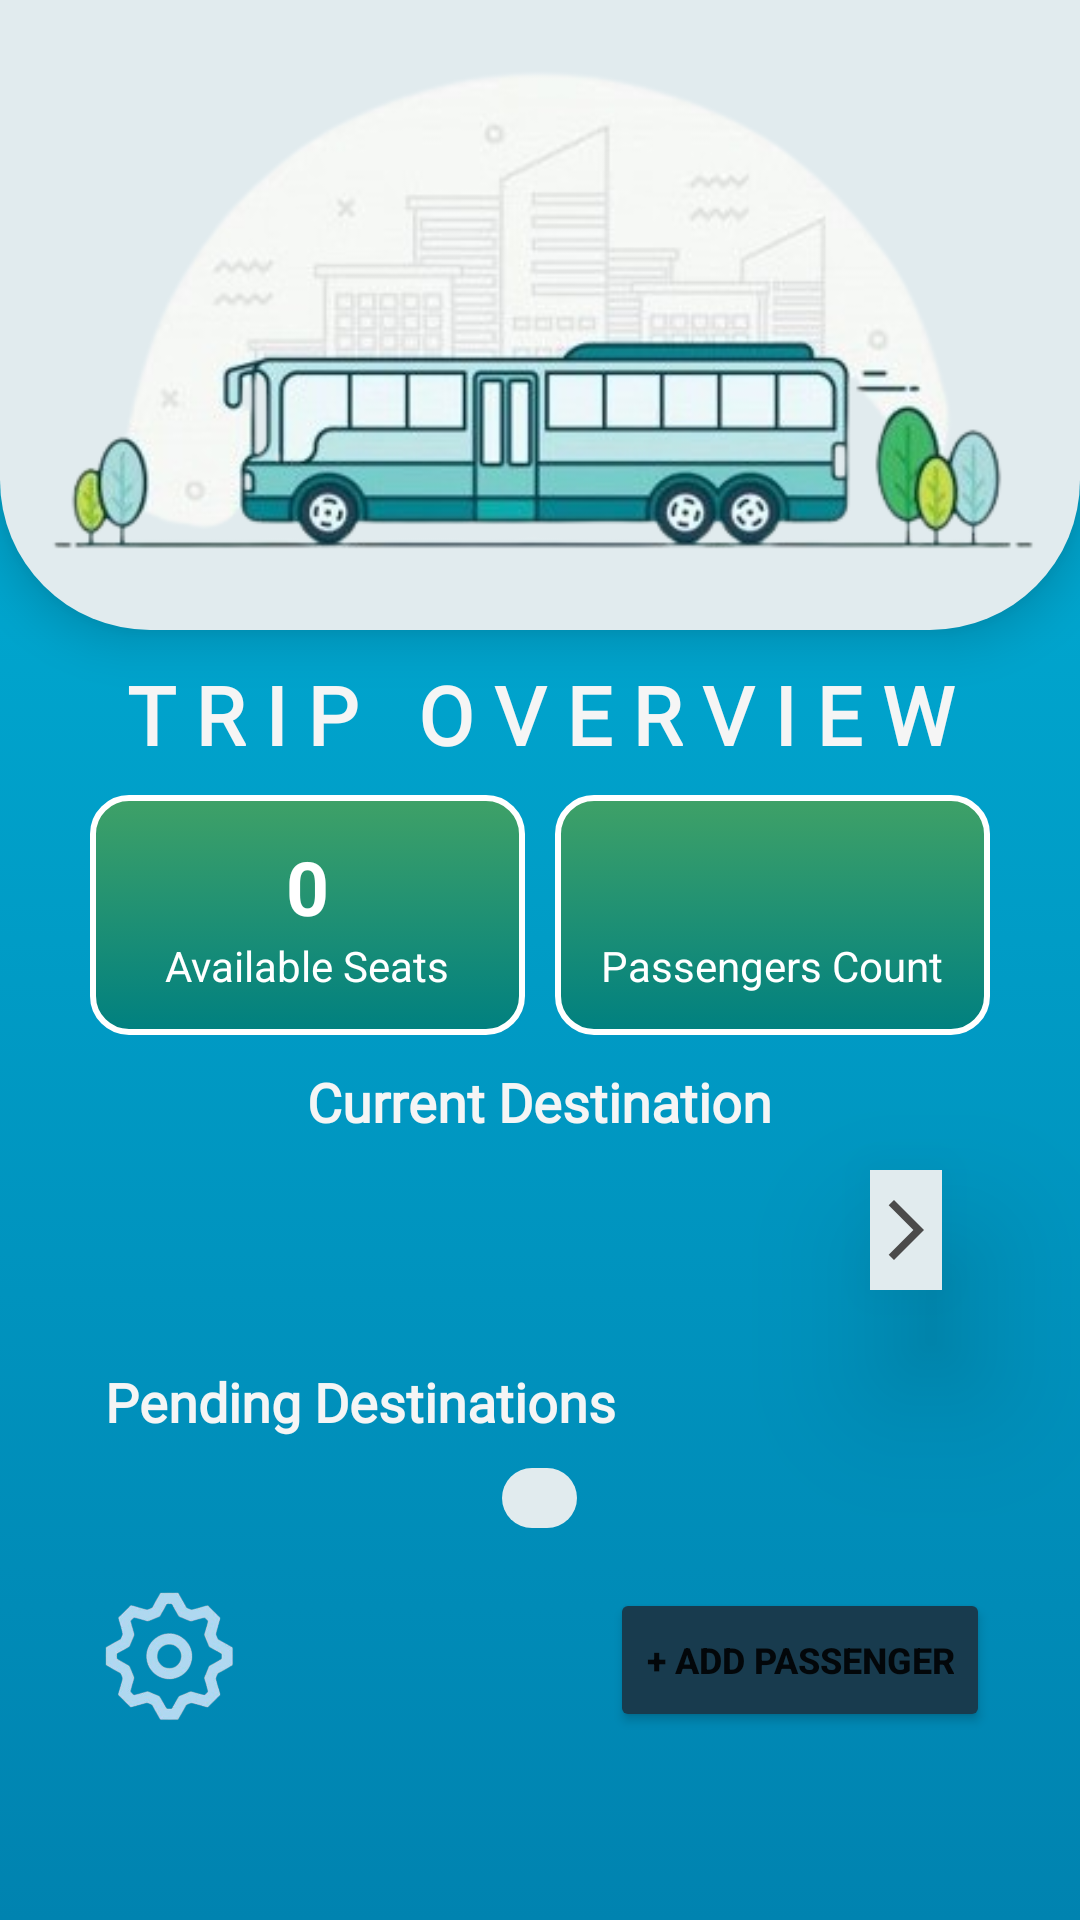

Layout XML and referenced resources for this Android screen:
<!-- AndroidManifest.xml: application theme Theme.BusTicketSystem.NoActionBar -->
<!-- res/layout/trip_overview.xml -->
<?xml version="1.0" encoding="utf-8"?>
<RelativeLayout xmlns:android="http://schemas.android.com/apk/res/android"
    xmlns:app="http://schemas.android.com/apk/res-auto"
    android:layout_width="match_parent"
    android:layout_height="match_parent"
    android:id="@+id/TripOverviewPage">

    
    <ImageView
        android:id="@+id/trip_bus_image"
        android:layout_width="match_parent"
        android:layout_height="300dp"
        android:elevation="11dp"
        android:layout_marginTop="-45dp"
        app:srcCompat="@drawable/bus_image" />

    
    <TextView
        android:id="@+id/trip_whiteheader"
        android:layout_width="match_parent"
        android:layout_height="210dp"
        android:elevation="10dp"
        android:background="@drawable/trip_whitebackground" />

    

    
    <TextView
        android:id="@+id/trip_bluebackground"
        android:layout_width="match_parent"
        android:layout_height="match_parent"
        android:background="@drawable/trip_gradient_background2" />

    <TextView
        android:id="@+id/tripOverviewText"
        android:layout_width="match_parent"
        android:layout_height="wrap_content"
        android:layout_marginTop="220dp"
        android:text="T R I P   O V E R V I E W"
        android:textSize="27dp"
        android:textAlignment="center"
        android:textStyle="bold"
        android:textColor="#F5F5F5"
        android:fontFamily="@font/barlow_semi_condensed_medium"
        android:elevation="10dp" />

<LinearLayout
    android:layout_width="match_parent"
    android:layout_height="wrap_content"
    android:orientation="horizontal"
    android:gravity="center"
    android:layout_marginTop="265dp"
    android:paddingLeft="10dp"
    android:paddingRight="10dp">


    
    <LinearLayout
        android:layout_width="145dp"
        android:layout_height="80dp"
        android:layout_marginEnd="10dp"
        android:background="@drawable/trip_overview_container"
        android:gravity="center"
        android:orientation="vertical">

        <TextView
            android:id="@+id/availSeatCount"
            android:layout_width="wrap_content"
            android:layout_height="wrap_content"
            android:gravity="center"
            android:text="0"
            android:textColor="#FFFFFF"
            android:textSize="25dp"
            android:textStyle="bold" />

        <TextView
            android:id="@+id/availableSeat"
            android:layout_width="wrap_content"
            android:layout_height="wrap_content"
            android:text="Available Seats"
            android:textColor="#FFFFFF" />
    </LinearLayout>

    <LinearLayout
        android:layout_width="145dp"
        android:layout_height="80dp"
        android:orientation="vertical"
        android:gravity="center"
        android:background="@drawable/trip_overview_container">

        
        <TextView
            android:id="@+id/passengerCount"
            android:layout_width="wrap_content"
            android:layout_height="wrap_content"
            android:textSize="25dp"
            android:textStyle="bold"
            android:gravity="center"
            android:textColor="#FFFFFF" />

        <TextView
            android:id="@+id/passenger"
            android:layout_width="wrap_content"
            android:layout_height="wrap_content"
            android:text="Passengers Count"
            android:textColor="#FFFFFF"/>
    </LinearLayout>
</LinearLayout>

    
    <TextView
        android:id="@+id/destinationText"
        android:layout_width="wrap_content"
        android:layout_height="wrap_content"
        android:layout_marginTop="355dp"
        android:layout_centerHorizontal="true"
        android:text="Current Destination"
        android:textColor="#F5F5F5"
        android:elevation="30dp"
        android:textSize="18dp"
        android:textStyle="bold"
        android:fontFamily="@font/barlow_semi_condensed_medium"/>

    <TextView
        android:id="@+id/currentDestination"
        android:layout_width="350dp"
        android:layout_height="wrap_content"
        android:gravity="center"
        android:padding="10dp"
        android:layout_marginTop="390dp"
        android:background="@drawable/trip_currentdestination_container"
        android:layout_marginLeft="30dp"
        android:layout_marginRight="30dp"
        android:elevation="30dp"
        android:textSize="15dp"
        android:textColor="#183B4E"
        android:textStyle="bold"/>

        <ImageButton
            android:id="@+id/arrowNext"
            android:layout_width="wrap_content"
            android:layout_height="40dp"
            android:layout_marginTop="390dp"
            android:layout_marginLeft="290dp"
            android:layout_marginRight="30dp"
            android:background="#E1EBEE"
            app:srcCompat="@drawable/trip_arrow_next"
            android:elevation="30dp"
            android:focusable="false"
            android:clickable="true"/>

    <LinearLayout
        android:layout_width="match_parent"
        android:layout_height="wrap_content"
        android:orientation="vertical"
        android:gravity="center"
        android:layout_marginTop="455dp">

    
    <LinearLayout
        android:layout_width="match_parent"
        android:layout_height="wrap_content"
        android:orientation="horizontal">

        
        <TextView
            android:id="@+id/pendingDestination"
            android:layout_width="match_parent"
            android:layout_height="wrap_content"
            android:layout_marginLeft="35dp"
            android:layout_marginRight="35dp"
            android:layout_marginBottom="10dp"
            android:text="Pending Destinations"
            android:textColor="#F5F5F5"
            android:textSize="18dp"
            android:textStyle="bold"
            android:fontFamily="@font/barlow_semi_condensed_medium"/>
    </LinearLayout>


        
        <HorizontalScrollView xmlns:android="http://schemas.android.com/apk/res/android"
            android:layout_width="wrap_content"
            android:layout_height="match_parent"
            android:paddingTop="10dp"
            android:paddingLeft="5dp"
            android:paddingRight="10dp"
            android:paddingBottom="10dp"
            android:layout_marginLeft="20dp"
            android:layout_marginRight="20dp"
            android:background="@drawable/trip_destination_scrollview_container">

            <LinearLayout
                android:id="@+id/pendingDestinationsContainerLayout"
                android:layout_width="wrap_content"
                android:layout_height="wrap_content"
                android:orientation="horizontal"
                android:layout_marginLeft="5dp"
                android:layout_marginRight="5dp"/>

            
        </HorizontalScrollView>

        <LinearLayout
            android:layout_width="match_parent"
            android:layout_height="match_parent"
            android:layout_marginTop="20dp"
            android:elevation="11dp"
            android:gravity="center_horizontal"
            android:orientation="horizontal"
            android:paddingRight="30dp">

            <ImageView
                android:id="@+id/settingsIcon"
                android:clickable="true"
                android:focusable="true"
                android:onClick="Settings"
                android:layout_width="5dp"
                android:layout_height="45dp"
                android:paddingLeft="20dp"
                android:layout_marginEnd="110dp"
                android:layout_weight="1"
                app:srcCompat="@drawable/settings_image">
            </ImageView>

            <Button
                android:id="@+id/addPassengerButton"
                android:layout_width="wrap_content"
                android:layout_height="wrap_content"
                android:backgroundTint="#183B4E"
                android:padding="12dp"
                android:text="+ ADD PASSENGER"
                android:textSize="12dp"
                android:textStyle="bold">
            </Button>
        </LinearLayout>
    </LinearLayout>


</RelativeLayout>
<!-- resources referenced by this layout -->
<resources>
  <!-- drawable bus_image: png bitmap (drawable, 90871 bytes) -->
  <!-- drawable settings_image: png bitmap (drawable, 58492 bytes) -->
  <!-- drawable trip_arrow_next (drawable) -->
  <vector xmlns:android="http://schemas.android.com/apk/res/android" android:autoMirrored="true" android:height="24dp" android:tint="#4B4B4B" android:viewportHeight="24" android:viewportWidth="24" android:width="24dp">
        
      <path android:fillColor="@android:color/white" android:pathData="M6.23,20.23l1.77,1.77l10,-10l-10,-10l-1.77,1.77l8.23,8.23z"/>
      
  </vector>
  <!-- drawable trip_destination_container (drawable) -->
  <?xml version="1.0" encoding="utf-8"?>
  <selector xmlns:android="http://schemas.android.com/apk/res/android">
      <item>
          <shape android:shape="rectangle">
              <solid android:color="#008080"></solid>
              <corners android:radius="12dp"></corners>
              <stroke
                  android:width="4dp"
                  android:color="#dddddd"/>
          </shape>
      </item>
  </selector>
  <!-- drawable trip_destination_scrollview_container (drawable) -->
  <?xml version="1.0" encoding="utf-8"?>
  <selector xmlns:android="http://schemas.android.com/apk/res/android">
      <item>
          <shape android:shape="rectangle">
              <solid android:color="#E1EBEE"></solid>
              <corners
                  android:radius="10dp">
              </corners>
          </shape>
      </item>
  </selector>
  <!-- drawable trip_gradient_background2 (drawable) -->
  <?xml version="1.0" encoding="utf-8"?>
  <selector xmlns:android="http://schemas.android.com/apk/res/android">
      <item>
          <shape android:shape="rectangle">
              <gradient
                  android:angle="90"
                  android:startColor="#0083B0"
                  android:endColor="#00B4DB"
                  android:type="linear">
              </gradient>
          </shape>
      </item>
  </selector>
  <!-- drawable trip_overview_container (drawable) -->
  <?xml version="1.0" encoding="utf-8"?>
  <selector xmlns:android="http://schemas.android.com/apk/res/android">
      <item>
          <shape android:shape="rectangle">
              <gradient
                  android:angle="90"
                  android:startColor="#008080"
                  android:endColor="#3FA167"
                  android:type="linear">
              </gradient>
              <corners android:radius="12dp"></corners>
              <stroke
                  android:width="2dp"
                  android:color="#FFFFFF"/>
          </shape>
      </item>
  </selector>
  <!-- drawable trip_whitebackground (drawable) -->
  <?xml version="1.0" encoding="utf-8"?>
  <selector xmlns:android="http://schemas.android.com/apk/res/android">
      <item>
          <shape android:shape="rectangle">
              <solid android:color="#E1EBEE"></solid>
              <corners
                  android:bottomLeftRadius="50dp"
                  android:bottomRightRadius="50dp">
              </corners>
          </shape>
      </item>
  </selector>
  <style name="Theme.BusTicketSystem.NoActionBar" parent="Theme.MaterialComponents.DayNight.NoActionBar">
      <item name="windowNoTitle">true</item>
      <item name="windowActionBar">false</item>
      </style>
</resources>
